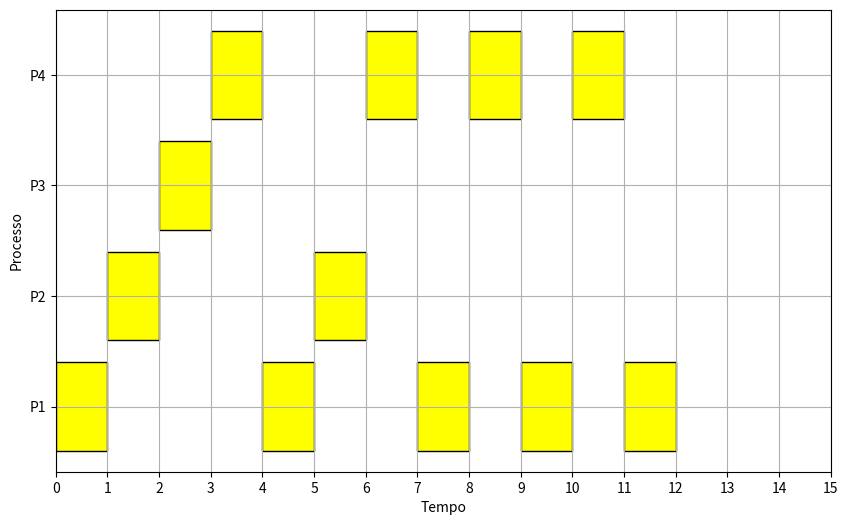

Write the Python code that produced this figure.

import matplotlib.pyplot as plt

# Definizione dei processi con le rispettive fasi
processes = {
    'P1': [(0, 1, 'active'),(4, 5, 'active') , (7, 8, 'active'),(9, 10, 'active'),(11, 12, 'active')],
    'P2': [(1, 2, 'active'), (5, 6, 'active')],
    'P3': [(2, 3, 'active')],
    'P4': [(3, 4, 'active'), (6, 7, 'active'),(8, 9, 'active'),(10, 11, 'active')]
}

# Mappatura colori per i tipi di fase
colors = {
    'active': 'yellow',
    'pause': 'green'
}

fig, ax = plt.subplots(figsize=(10, 6))

# Creazione delle barre del diagramma di Gantt
for i, (process, phases) in enumerate(processes.items()):
    for (start, end, phase) in phases:
        ax.barh(process, end - start, left=start, color=colors[phase], edgecolor='black')

# Configurazione dell'asse
ax.set_xlabel('Tempo')
ax.set_ylabel('Processo')
ax.set_xticks(range(16))
ax.grid(True)

# Mostra il grafico
plt.show()